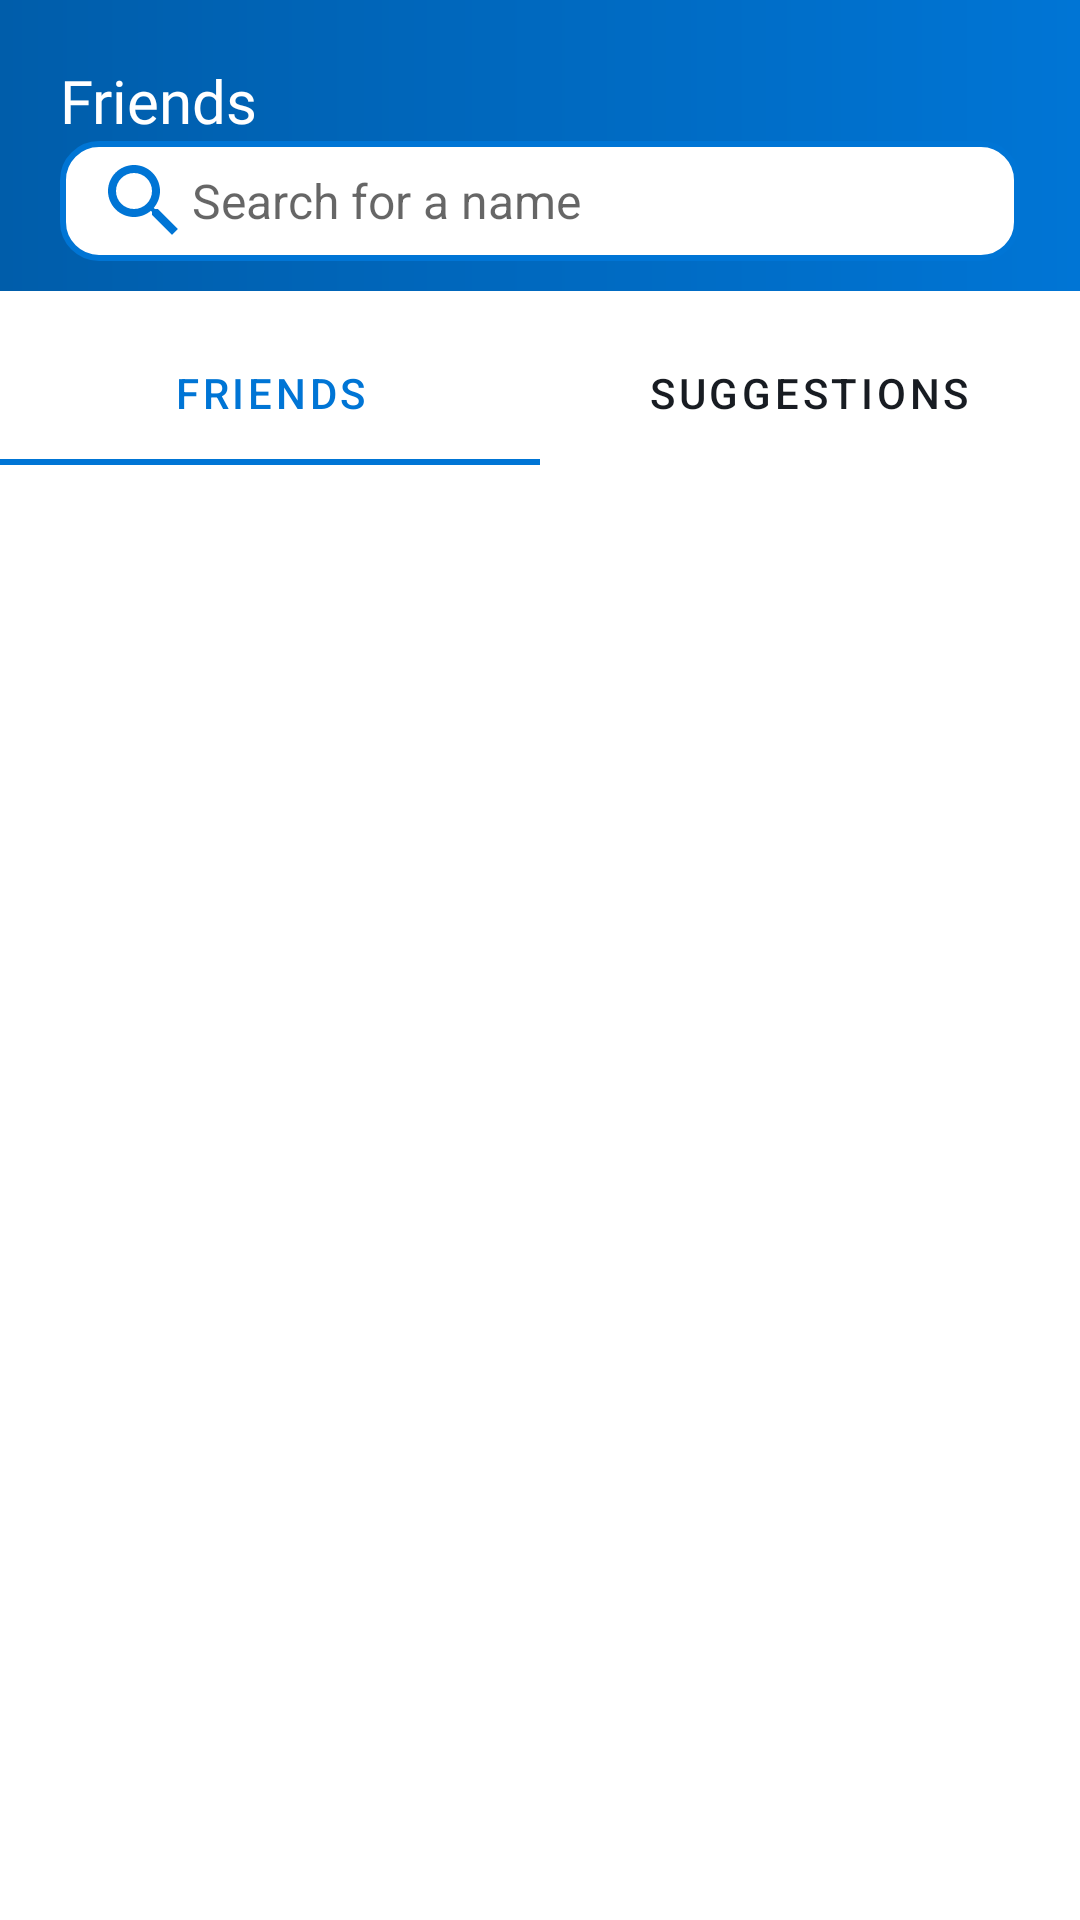

Android layout source for this screen:
<!-- AndroidManifest.xml: application theme Theme.MyApplication -->
<!-- res/layout/fragment_friend.xml -->
<?xml version="1.0" encoding="utf-8"?>
<FrameLayout xmlns:android="http://schemas.android.com/apk/res/android"
    xmlns:tools="http://schemas.android.com/tools"
    android:layout_width="match_parent"
    android:layout_height="match_parent"
    xmlns:app="http://schemas.android.com/apk/res-auto"
    android:theme="@style/Theme.MaterialComponents.DayNight.DarkActionBar"
    tools:context=".ui.main.FriendFragment">

    <LinearLayout
        android:layout_width="match_parent"
        android:layout_height="match_parent"
        android:orientation="vertical">

        <LinearLayout
            android:layout_width="match_parent"
            android:layout_height="wrap_content"
            android:layout_marginBottom="10dp"
            android:background="@drawable/header_chat"
            android:orientation="vertical">

            <TextView
                android:layout_width="match_parent"
                android:layout_height="wrap_content"
                android:layout_marginStart="20dp"
                android:layout_marginTop="20dp"
                android:text="Friends"
                android:fontFamily="@font/poppins_bold"
                android:textColor="@color/white"
                android:textSize="20sp" />
            <EditText
                android:id="@+id/searchFriend"
                android:layout_width="match_parent"
                android:layout_height="40dp"
                android:layout_marginBottom="10dp"
                android:layout_marginEnd="20dp"
                android:layout_marginStart="20dp"
                android:background="@drawable/input_otp_bg"
                android:hint="Search for a name"
                android:textColor="@color/black"
                android:paddingStart="12dp"
                android:paddingEnd="12dp"
                android:textSize="16sp"
                android:drawableStart="@drawable/ic_search"
                android:imeOptions="actionSearch"
                android:inputType="text" />

        </LinearLayout>

        <com.google.android.material.tabs.TabLayout
            android:id="@+id/tabLayoutFriend"
            android:layout_width="match_parent"
            android:layout_height="wrap_content"
            android:background="@color/white"
            app:tabSelectedTextColor="@color/md_theme_primaryContainer"
            app:tabIndicatorColor="@color/md_theme_primaryContainer"
            app:tabTextColor="@color/md_theme_onSurface">

            <com.google.android.material.tabs.TabItem
                android:id="@+id/tab_friends"
                android:layout_width="wrap_content"
                android:layout_height="wrap_content"
                android:text="Friends" />

            <com.google.android.material.tabs.TabItem
                android:id="@+id/tab_suggestions"
                android:layout_width="wrap_content"
                android:layout_height="wrap_content"
                android:text="Suggestions" />
        </com.google.android.material.tabs.TabLayout>

        <androidx.recyclerview.widget.RecyclerView
            android:id="@+id/recyclerFriend"
            android:layout_width="match_parent"
            android:layout_height="match_parent"
            android:scrollbars="vertical"
            android:padding="16dp" />

        <androidx.recyclerview.widget.RecyclerView
            android:id="@+id/rcSearch"
            android:layout_width="match_parent"
            android:layout_height="wrap_content"
            android:scrollbars="vertical"
            android:visibility="gone"/>
        <com.airbnb.lottie.LottieAnimationView
            android:id="@+id/loading_friend"
            android:layout_width="270dp"
            android:layout_height="270dp"
            android:layout_gravity="center"
            android:layout_marginTop="70dp"
            android:visibility="gone"
            app:lottie_autoPlay="true"
            app:lottie_fileName="loading.json"
            app:lottie_loop="true" />

        <include
            android:id="@+id/viewNoFriends"
            layout="@layout/viewholder_no_friends"
            android:visibility="gone"/>

        <include
            android:id="@+id/viewNoSuggestions"
            layout="@layout/viewholder_no_suggest"
            android:visibility="gone"/>


    </LinearLayout>


</FrameLayout>
<!-- res/layout/viewholder_no_friends.xml (included above) -->
<?xml version="1.0" encoding="utf-8"?>
<LinearLayout xmlns:android="http://schemas.android.com/apk/res/android"
    android:layout_width="match_parent"
    android:layout_height="match_parent"
    xmlns:app="http://schemas.android.com/apk/res-auto"
    android:orientation="vertical">
    <ImageView
        android:id="@+id/imageView4"
        android:layout_width="@dimen/img_no_friend_width"
        android:layout_height="@dimen/img_no_friend_height"
        android:layout_gravity="center"
        android:layout_marginTop="@dimen/_80sdp"
        android:layout_marginBottom="@dimen/_10sdp"
        app:srcCompat="@drawable/img_addfriend" />

    <TextView
        android:layout_width="wrap_content"
        android:layout_height="wrap_content"
        android:layout_gravity="center"
        android:layout_marginTop="10dp"
        android:text="No friends yet!"
        android:textColor="@color/md_theme_onSurface"
        android:textSize="@dimen/_22ssp"
        android:textStyle="bold" />

    <TextView
        android:layout_width="wrap_content"
        android:layout_height="wrap_content"
        android:textAlignment="center"
        android:layout_gravity="center"
        android:layout_marginTop="@dimen/_10sdp"
        android:text="Add suggestion or keep discovering new frequencies"
        android:textColor="@color/md_theme_outline"
        android:textSize="@dimen/_18ssp" />
</LinearLayout>
<!-- res/layout/viewholder_no_suggest.xml (included above) -->
<?xml version="1.0" encoding="utf-8"?>
<LinearLayout xmlns:android="http://schemas.android.com/apk/res/android"
    android:layout_width="match_parent"
    android:layout_height="match_parent"
    xmlns:app="http://schemas.android.com/apk/res-auto"
    android:orientation="vertical">
    <ImageView
        android:id="@+id/imageView4"
        android:layout_width="@dimen/img_no_friend_width"
        android:layout_height="@dimen/img_no_friend_height"
        android:layout_gravity="center"
        android:layout_marginTop="@dimen/_80sdp"
        android:layout_marginBottom="@dimen/_10sdp"
        app:srcCompat="@drawable/img_nosuggest" />

    <TextView
        android:layout_width="wrap_content"
        android:layout_height="wrap_content"
        android:layout_gravity="center"
        android:layout_marginTop="@dimen/_10sdp"
        android:text="No suggestion yet!"
        android:textColor="@color/md_theme_onSurface"
        android:textSize="@dimen/_22ssp"
        android:textStyle="bold" />

    <TextView
        android:layout_width="wrap_content"
        android:layout_height="wrap_content"
        android:textAlignment="center"
        android:layout_gravity="center"
        android:layout_marginTop="@dimen/_10sdp"
        android:text="Add suggestion or keep discovering new frequencies"
        android:textColor="@color/md_theme_outline"
        android:textSize="@dimen/_18ssp" />
</LinearLayout>
<!-- resources referenced by this layout -->
<resources>
  <color name="black">#FF000000</color>
  <color name="md_theme_onSurface">#181C22</color>
  <color name="md_theme_outline">#717784</color>
  <color name="md_theme_primaryContainer">#0075D5</color>
  <color name="white">#FFFFFFFF</color>
  <dimen name="_10sdp">10dp</dimen>
  <dimen name="_18ssp">18sp</dimen>
  <dimen name="_22ssp">22sp</dimen>
  <dimen name="_80sdp">80dp</dimen>
  <dimen name="img_no_friend_height">200dp</dimen>
  <dimen name="img_no_friend_width">200dp</dimen>
  <!-- drawable header_chat (drawable) -->
  <?xml version="1.0" encoding="utf-8"?>
  <layer-list xmlns:android="http://schemas.android.com/apk/res/android">
      <item>
          <shape android:shape="rectangle">
              <gradient
                  android:angle="360"
                  android:startColor="@color/md_theme_primary"
                  android:endColor="@color/md_theme_primaryContainer"
                  android:type="linear"/>
          </shape>
      </item>
  </layer-list>
  <!-- drawable ic_search (drawable) -->
  <vector xmlns:android="http://schemas.android.com/apk/res/android"
      android:width="32dp"
      android:height="32dp"
      android:viewportWidth="24.0"
      android:viewportHeight="24.0">
      <path
          android:fillColor="@color/md_theme_primaryContainer"
          android:pathData="M15.5,14h-0.79l-0.28,-0.27C15.41,12.59 16,11.11 16,9.5 16,5.91 13.09,3 9.5,3S3,5.91 3,9.5 5.91,16 9.5,16c1.61,0 3.09,-0.59 4.23,-1.57l0.27,0.28v0.79l5,4.99L20.49,19l-4.99,-5zM9.5,14C7.01,14 5,11.99 5,9.5S7.01,5 9.5,5 14,7.01 14,9.5 11.99,14 9.5,14z"/>
  </vector>
  <!-- drawable img_addfriend: webp bitmap (drawable, 7038 bytes) -->
  <!-- drawable img_nosuggest: png bitmap (drawable, 11275 bytes) -->
  <!-- drawable input_otp_bg (drawable) -->
  <?xml version="1.0" encoding="utf-8"?>
  <selector xmlns:android="http://schemas.android.com/apk/res/android">
      <item android:state_enabled="true" android:state_focused="true">
          <shape android:shape="rectangle">
              <solid android:color="@color/md_theme_onPrimary"/>
              <corners android:radius="12dp"/>
              <stroke android:color="@color/md_theme_primaryContainer" android:width="2dp" />
          </shape>
      </item>
      <item android:state_enabled="true" >
          <shape android:shape="rectangle">
              <solid android:color="@color/md_theme_onPrimary"/>
              <corners android:radius="12dp"/>
              <stroke android:color="@color/md_theme_primaryContainer" android:width="2dp" />
          </shape>
      </item>
  </selector>
  <style name="Theme.MyApplication" parent="Theme.MaterialComponents.DayNight.NoActionBar">
          
          <item name="colorPrimary">@color/primary_500</item>
          <item name="colorPrimaryVariant">@color/primary_700</item>
          <item name="colorOnPrimary">@color/white</item>
          
          <item name="colorSecondary">@color/secondary_200</item>
          <item name="colorSecondaryVariant">@color/secondary_700</item>
          <item name="colorOnSecondary">@color/black</item>
          
          <item name="android:statusBarColor">?attr/colorPrimaryVariant</item>
          
      </style>
  <color name="md_theme_primary">#005DAA</color>
  <color name="md_theme_onPrimary">#FFFFFF</color>
  <color name="primary_500">#699CFF</color>
  <color name="primary_700">#208AF2</color>
  <color name="secondary_200">#D3D3D4</color>
  <color name="secondary_700">#646669</color>
</resources>
